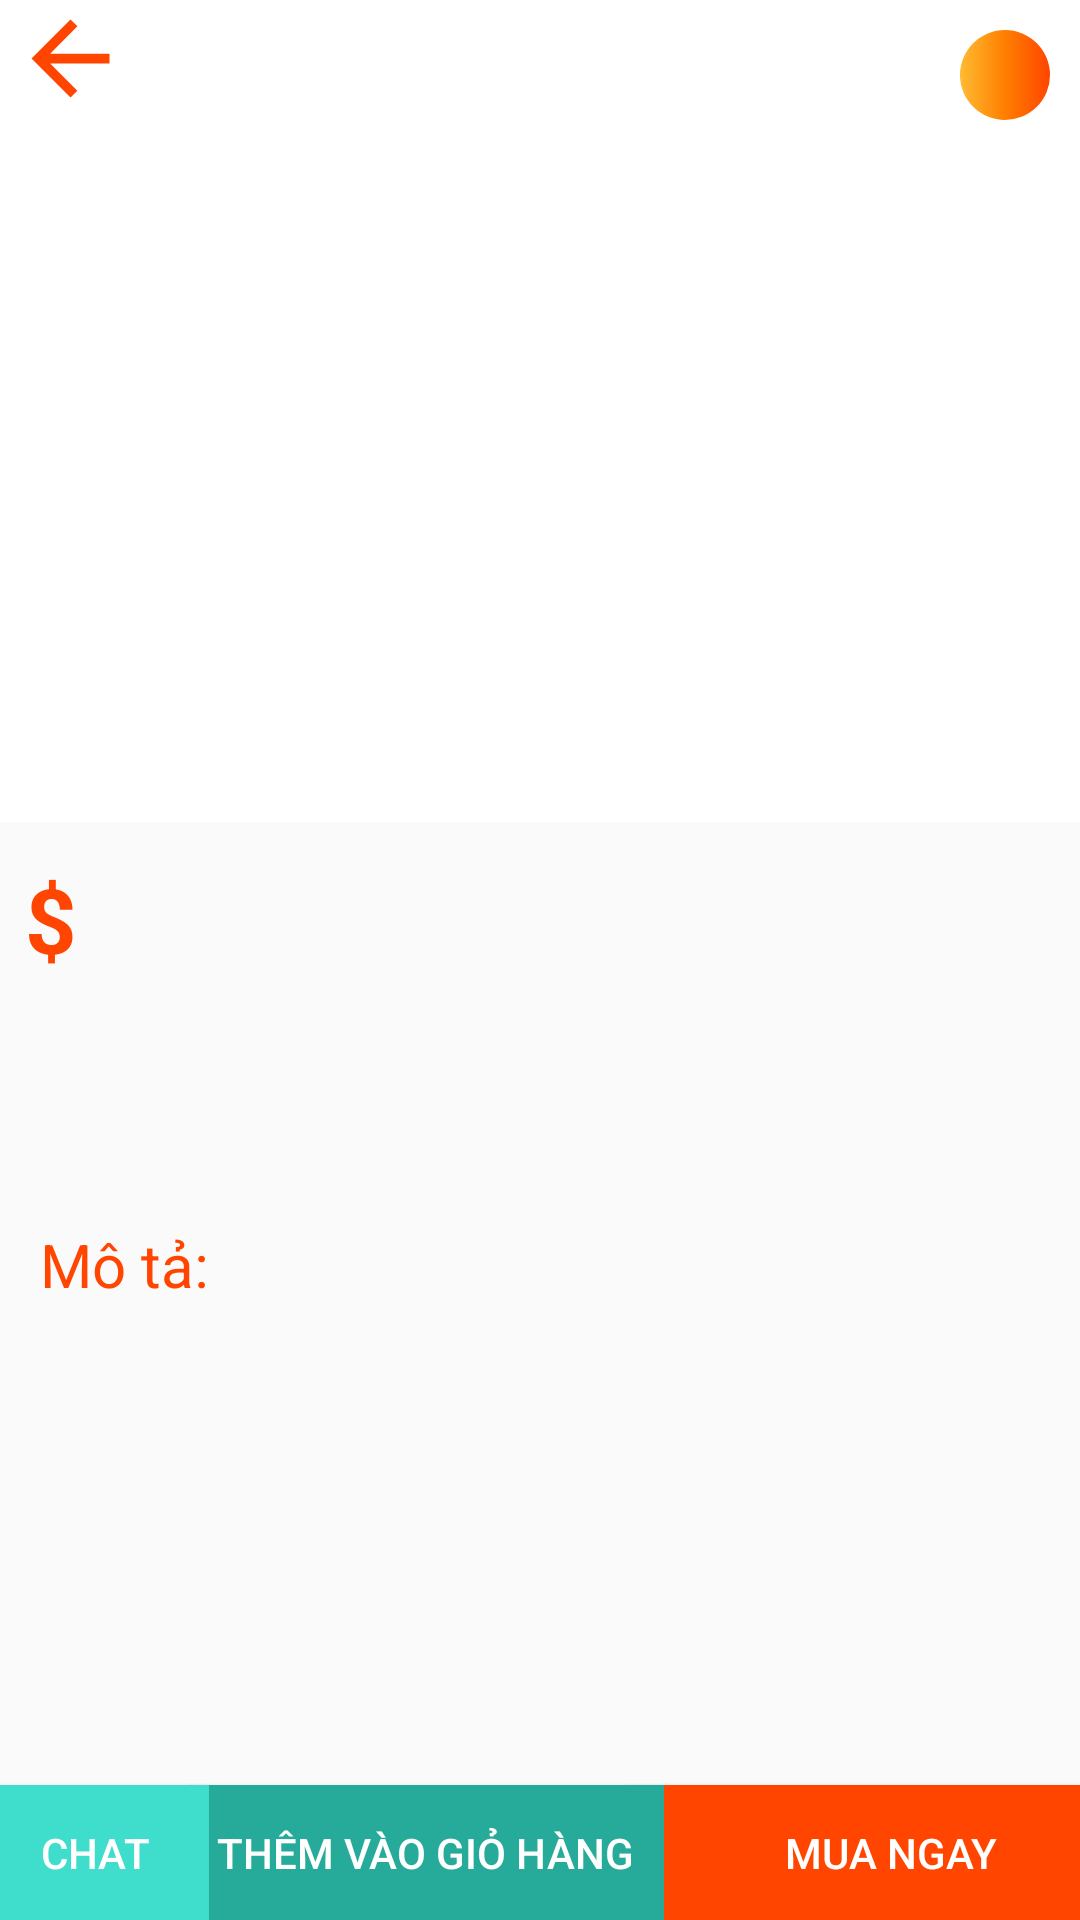

Here is an Android app screen rendered from its layout file. Give the layout XML and the strings, colors and styles it references.
<!-- AndroidManifest.xml: application theme Theme.AppCompat.DayNight.NoActionBar -->
<!-- res/layout/activity_detail.xml -->
<?xml version="1.0" encoding="utf-8"?>
<androidx.constraintlayout.widget.ConstraintLayout xmlns:android="http://schemas.android.com/apk/res/android"
    xmlns:app="http://schemas.android.com/apk/res-auto"
    xmlns:tools="http://schemas.android.com/tools"
    android:layout_width="match_parent"
    android:layout_height="match_parent"
    tools:context=".DetailActivity">



    <ImageView
        android:id="@+id/iv_image"
        android:layout_width="410dp"
        android:layout_height="274dp"
        android:background="#ffffff"
        app:layout_constraintEnd_toEndOf="parent"
        app:layout_constraintStart_toStartOf="parent"
        app:layout_constraintTop_toTopOf="parent"
        tools:ignore="ContentDescription,MissingConstraints"/>


    <ImageView
        android:id="@+id/iv_back"
        android:layout_width="45dp"
        android:layout_height="39dp"
        android:layout_marginStart="1dp"
        app:layout_constraintStart_toStartOf="parent"
        app:layout_constraintTop_toTopOf="parent"
        app:srcCompat="@drawable/baseline_arrow_back_24"
        tools:ignore="ContentDescription,MissingConstraints" />

    <ImageView
        android:id="@+id/iv_cart"
        android:layout_width="30dp"
        android:layout_height="30dp"
        android:layout_marginTop="10dp"
        android:layout_marginEnd="10dp"
        android:padding="5dp"
        android:background="@drawable/custom_button_2"
        app:layout_constraintEnd_toEndOf="parent"
        app:layout_constraintTop_toTopOf="parent"
        app:srcCompat="@drawable/baseline_add_shopping_cart_25"
        tools:ignore="ContentDescription,MissingConstraints" />

    <TextView
        android:id="@+id/tv_price"
        android:layout_width="88dp"
        android:layout_height="40dp"
        android:layout_marginTop="12dp"
        android:layout_marginEnd="168dp"
        android:textColor="#ff4500"
        android:textSize="30dp"
        app:layout_constraintEnd_toEndOf="parent"
        app:layout_constraintHorizontal_bias="0.0"
        app:layout_constraintStart_toEndOf="@+id/textView8"
        app:layout_constraintTop_toBottomOf="@+id/iv_image"
        tools:ignore="MissingConstraints,SpUsage" />

    <TextView
        android:id="@+id/tv_tittle"
        android:layout_width="342dp"
        android:layout_height="54dp"
        android:layout_marginStart="30dp"
        android:layout_marginTop="16dp"
        android:layout_marginEnd="30dp"
        android:textColor="@color/black"
        android:textSize="15dp"
        android:textStyle="bold"
        app:layout_constraintEnd_toEndOf="parent"
        app:layout_constraintStart_toStartOf="parent"
        app:layout_constraintTop_toBottomOf="@+id/tv_price"
        tools:ignore="MissingConstraints,SpUsage" />

    <TextView
        android:id="@+id/tv_description"
        android:layout_width="330dp"
        android:layout_height="195dp"

        android:layout_marginStart="30dp"
        android:layout_marginTop="8dp"
        android:layout_marginEnd="30dp"
        android:textColor="#292525"
        app:layout_constraintEnd_toEndOf="parent"
        app:layout_constraintHorizontal_bias="0.761"
        app:layout_constraintStart_toStartOf="parent"
        app:layout_constraintTop_toBottomOf="@+id/textView9"
        tools:ignore="MissingConstraints" />

    <TextView
        android:id="@+id/textView8"
        android:layout_width="46dp"
        android:layout_height="40dp"
        android:layout_marginTop="12dp"
        android:layout_marginEnd="328dp"
        android:layout_marginBottom="9dp"
        android:text="   $"
        android:textColor="#ff4500"
        android:textSize="30dp"
        android:textStyle="bold"
        app:layout_constraintBottom_toTopOf="@+id/tv_tittle"
        app:layout_constraintEnd_toEndOf="parent"
        app:layout_constraintTop_toBottomOf="@+id/iv_image"
        app:layout_constraintVertical_bias="0.0"
        tools:ignore="HardcodedText,MissingConstraints,SpUsage" />

    <TextView
        android:id="@+id/textView9"
        android:layout_width="wrap_content"
        android:layout_height="wrap_content"
        android:layout_marginStart="39dp"
        android:layout_marginTop="12dp"
        android:layout_marginEnd="316dp"
        android:text="Mô tả:"
        android:textColor="#ff4500"
        android:textSize="20dp"
        app:layout_constraintEnd_toEndOf="parent"
        app:layout_constraintStart_toStartOf="parent"
        app:layout_constraintTop_toBottomOf="@+id/tv_tittle"
        tools:ignore="HardcodedText,MissingConstraints,SpUsage" />

    <Button
        android:id="@+id/btn_buy"
        android:layout_width="177dp"
        android:layout_height="45dp"
        android:layout_marginStart="234dp"
        android:background="#ff4500"
        android:text="Mua ngay"
        android:textColor="@color/white"
        app:layout_constraintBottom_toBottomOf="parent"
        app:layout_constraintEnd_toEndOf="parent"
        app:layout_constraintStart_toStartOf="parent"
        tools:ignore="HardcodedText" />

    <Button
        android:id="@+id/btn_addcart"
        android:layout_width="159dp"
        android:layout_height="45dp"
        android:layout_marginStart="75dp"
        android:background="#26AA99"
        android:text="Thêm vào giỏ hàng"
        android:textColor="@color/white"
        app:layout_constraintBottom_toBottomOf="parent"
        app:layout_constraintEnd_toStartOf="@+id/btn_buy"
        app:layout_constraintStart_toStartOf="parent"
        tools:ignore="HardcodedText" />

    <Button
        android:id="@+id/btn_chat"
        android:layout_width="76dp"
        android:layout_height="45dp"
        android:background="#3FDECC"
        android:text="Chat"
        android:textColor="@color/white"
        app:layout_constraintBottom_toBottomOf="parent"
        app:layout_constraintEnd_toStartOf="@+id/btn_addcart"
        app:layout_constraintStart_toStartOf="parent"
        tools:ignore="HardcodedText,MissingConstraints" />




</androidx.constraintlayout.widget.ConstraintLayout>
<!-- resources referenced by this layout -->
<resources>
  <!-- drawable baseline_arrow_back_24 (drawable) -->
  <vector android:autoMirrored="true" android:height="40dp"
      android:tint="#FF4500" android:viewportHeight="24"
      android:viewportWidth="24" android:width="40dp" xmlns:android="http://schemas.android.com/apk/res/android">
      <path android:fillColor="@android:color/white" android:pathData="M20,11H7.83l5.59,-5.59L12,4l-8,8 8,8 1.41,-1.41L7.83,13H20v-2z"/>
  </vector>
  <!-- drawable custom_button_2 (drawable) -->
  <?xml version="1.0" encoding="utf-8"?>
  <shape
      android:shape="rectangle"
      xmlns:android="http://schemas.android.com/apk/res/android">
      <size android:width="15dp"
          android:height="15dp"/>
      <gradient
          android:startColor="#ffbb33"
          android:centerColor="#ff7f00"
          android:endColor="#ff4500"
          android:angle="0"/>
      <corners android:radius="40dp"/>
  
  </shape>
  <!-- not gathered from this repository: default colours our renderer supplied (Android Studio template values) -->
  <color name="black">#FF000000</color>
  <color name="white">#FFFFFFFF</color>
</resources>
